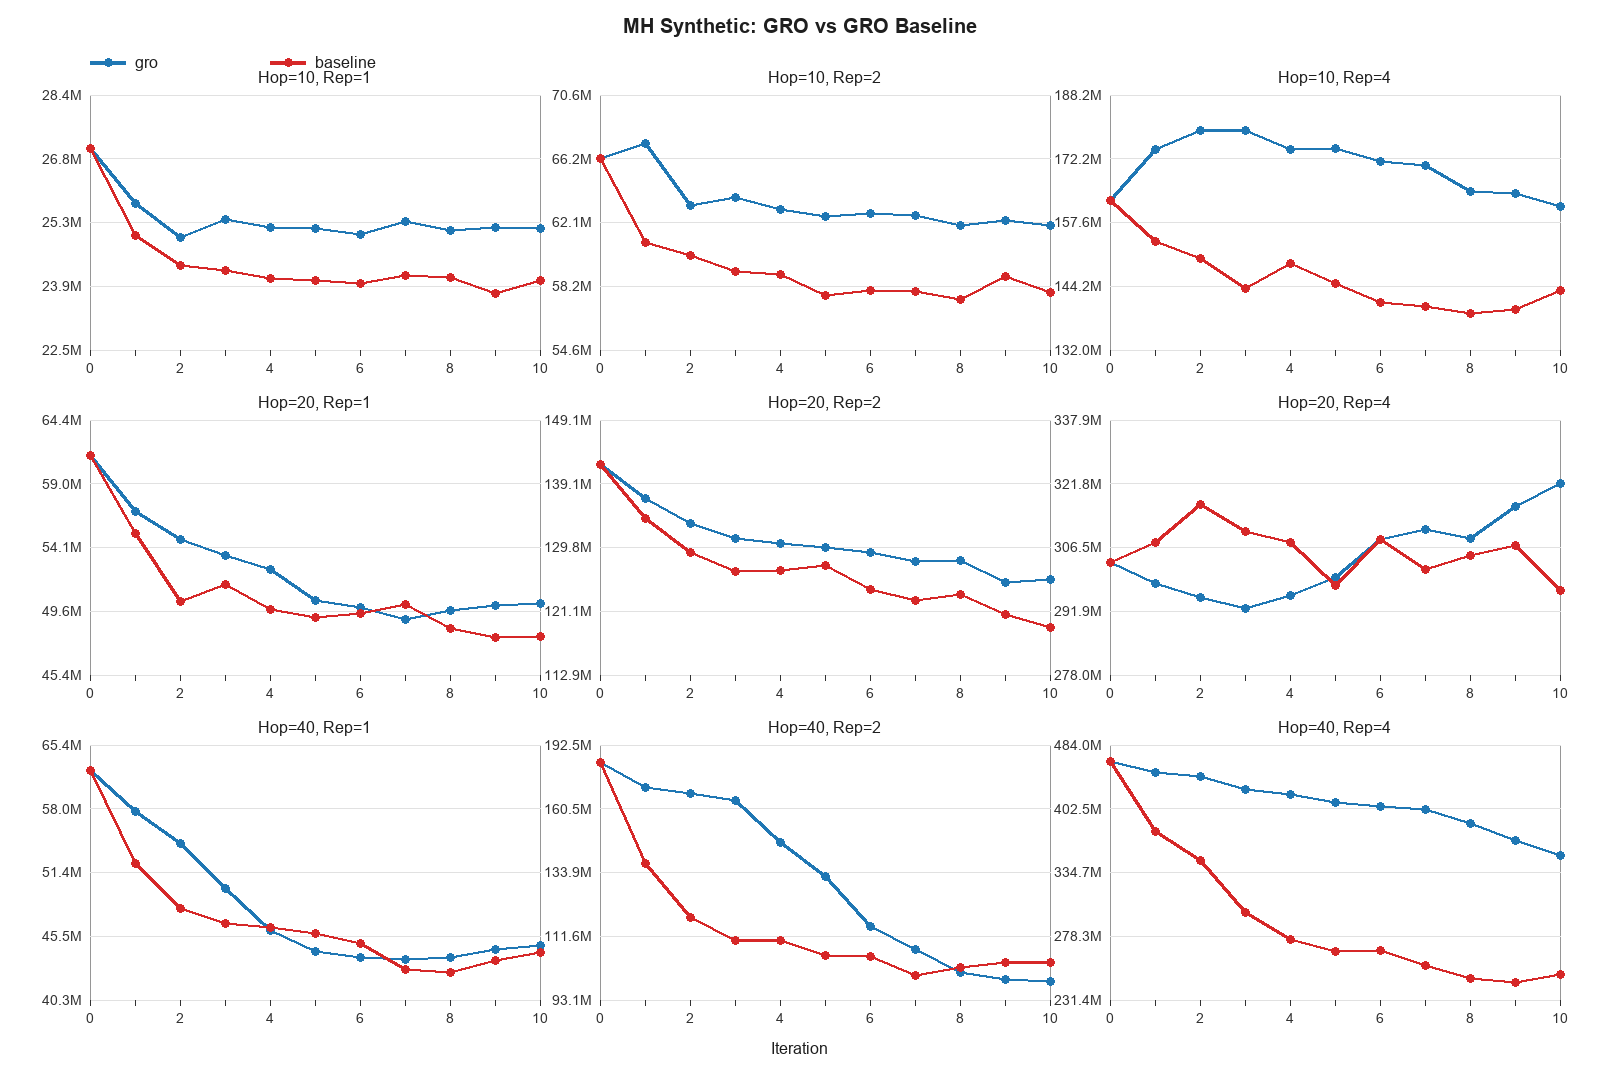

The data file committed next to this chart (first rows):
algorithm, dataset, hop, rep, seed, label, iteration, total_travel_time
gro, Hop10Rep1-0, 10, 1, 0, TOTAL_TRAVEL_TIME, 0, 27030182
gro, Hop10Rep1-0, 10, 1, 0, TOTAL_TRAVEL_TIME, 1, 25716996
gro, Hop10Rep1-0, 10, 1, 0, TOTAL_TRAVEL_TIME, 2, 24939185
gro, Hop10Rep1-0, 10, 1, 0, TOTAL_TRAVEL_TIME, 3, 25351434
gro, Hop10Rep1-0, 10, 1, 0, TOTAL_TRAVEL_TIME, 4, 25162675
gro, Hop10Rep1-0, 10, 1, 0, TOTAL_TRAVEL_TIME, 5, 25137265
gro, Hop10Rep1-0, 10, 1, 0, TOTAL_TRAVEL_TIME, 6, 25006055
gro, Hop10Rep1-0, 10, 1, 0, TOTAL_TRAVEL_TIME, 7, 25298105
gro, Hop10Rep1-0, 10, 1, 0, TOTAL_TRAVEL_TIME, 8, 25107655
gro, Hop10Rep1-0, 10, 1, 0, TOTAL_TRAVEL_TIME, 9, 25175104
gro, Hop10Rep1-0, 10, 1, 0, TOTAL_TRAVEL_TIME, 10, 25138023
gro, Hop10Rep2-0, 10, 2, 0, TOTAL_TRAVEL_TIME, 0, 66208060
gro, Hop10Rep2-0, 10, 2, 0, TOTAL_TRAVEL_TIME, 1, 67259189
gro, Hop10Rep2-0, 10, 2, 0, TOTAL_TRAVEL_TIME, 2, 63180680
gro, Hop10Rep2-0, 10, 2, 0, TOTAL_TRAVEL_TIME, 3, 63643757
gro, Hop10Rep2-0, 10, 2, 0, TOTAL_TRAVEL_TIME, 4, 62865049
gro, Hop10Rep2-0, 10, 2, 0, TOTAL_TRAVEL_TIME, 5, 62457298
gro, Hop10Rep2-0, 10, 2, 0, TOTAL_TRAVEL_TIME, 6, 62650212
gro, Hop10Rep2-0, 10, 2, 0, TOTAL_TRAVEL_TIME, 7, 62493308
gro, Hop10Rep2-0, 10, 2, 0, TOTAL_TRAVEL_TIME, 8, 61875383
gro, Hop10Rep2-0, 10, 2, 0, TOTAL_TRAVEL_TIME, 9, 62201351
gro, Hop10Rep2-0, 10, 2, 0, TOTAL_TRAVEL_TIME, 10, 61885295
gro, Hop10Rep4-0, 10, 4, 0, TOTAL_TRAVEL_TIME, 0, 162588845
gro, Hop10Rep4-0, 10, 4, 0, TOTAL_TRAVEL_TIME, 1, 174441733
gro, Hop10Rep4-0, 10, 4, 0, TOTAL_TRAVEL_TIME, 2, 179242026
gro, Hop10Rep4-0, 10, 4, 0, TOTAL_TRAVEL_TIME, 3, 179271538
gro, Hop10Rep4-0, 10, 4, 0, TOTAL_TRAVEL_TIME, 4, 174417402
gro, Hop10Rep4-0, 10, 4, 0, TOTAL_TRAVEL_TIME, 5, 174761332
gro, Hop10Rep4-0, 10, 4, 0, TOTAL_TRAVEL_TIME, 6, 171480951
gro, Hop10Rep4-0, 10, 4, 0, TOTAL_TRAVEL_TIME, 7, 170611226
gro, Hop10Rep4-0, 10, 4, 0, TOTAL_TRAVEL_TIME, 8, 164631993
gro, Hop10Rep4-0, 10, 4, 0, TOTAL_TRAVEL_TIME, 9, 164011887
gro, Hop10Rep4-0, 10, 4, 0, TOTAL_TRAVEL_TIME, 10, 161248977
gro, Hop20Rep1-0, 20, 1, 0, TOTAL_TRAVEL_TIME, 0, 61370530
gro, Hop20Rep1-0, 20, 1, 0, TOTAL_TRAVEL_TIME, 1, 56859628
gro, Hop20Rep1-0, 20, 1, 0, TOTAL_TRAVEL_TIME, 2, 54729834
gro, Hop20Rep1-0, 20, 1, 0, TOTAL_TRAVEL_TIME, 3, 53531270
gro, Hop20Rep1-0, 20, 1, 0, TOTAL_TRAVEL_TIME, 4, 52497740
gro, Hop20Rep1-0, 20, 1, 0, TOTAL_TRAVEL_TIME, 5, 50282541
gro, Hop20Rep1-0, 20, 1, 0, TOTAL_TRAVEL_TIME, 6, 49794480
gro, Hop20Rep1-0, 20, 1, 0, TOTAL_TRAVEL_TIME, 7, 48981373
gro, Hop20Rep1-0, 20, 1, 0, TOTAL_TRAVEL_TIME, 8, 49613586
gro, Hop20Rep1-0, 20, 1, 0, TOTAL_TRAVEL_TIME, 9, 49938001
gro, Hop20Rep1-0, 20, 1, 0, TOTAL_TRAVEL_TIME, 10, 50094240
gro, Hop20Rep2-0, 20, 2, 0, TOTAL_TRAVEL_TIME, 0, 142045298
gro, Hop20Rep2-0, 20, 2, 0, TOTAL_TRAVEL_TIME, 1, 136874570
gro, Hop20Rep2-0, 20, 2, 0, TOTAL_TRAVEL_TIME, 2, 133229911
gro, Hop20Rep2-0, 20, 2, 0, TOTAL_TRAVEL_TIME, 3, 131018294
gro, Hop20Rep2-0, 20, 2, 0, TOTAL_TRAVEL_TIME, 4, 130395418
gro, Hop20Rep2-0, 20, 2, 0, TOTAL_TRAVEL_TIME, 5, 129802209
gro, Hop20Rep2-0, 20, 2, 0, TOTAL_TRAVEL_TIME, 6, 129135758
gro, Hop20Rep2-0, 20, 2, 0, TOTAL_TRAVEL_TIME, 7, 127874439
gro, Hop20Rep2-0, 20, 2, 0, TOTAL_TRAVEL_TIME, 8, 128019411
gro, Hop20Rep2-0, 20, 2, 0, TOTAL_TRAVEL_TIME, 9, 124891316
gro, Hop20Rep2-0, 20, 2, 0, TOTAL_TRAVEL_TIME, 10, 125369245
gro, Hop20Rep4-0, 20, 4, 0, TOTAL_TRAVEL_TIME, 0, 302905825
gro, Hop20Rep4-0, 20, 4, 0, TOTAL_TRAVEL_TIME, 1, 298234457
gro, Hop20Rep4-0, 20, 4, 0, TOTAL_TRAVEL_TIME, 2, 294910627
gro, Hop20Rep4-0, 20, 4, 0, TOTAL_TRAVEL_TIME, 3, 292587631
gro, Hop20Rep4-0, 20, 4, 0, TOTAL_TRAVEL_TIME, 4, 295443355
... 39 more rows
